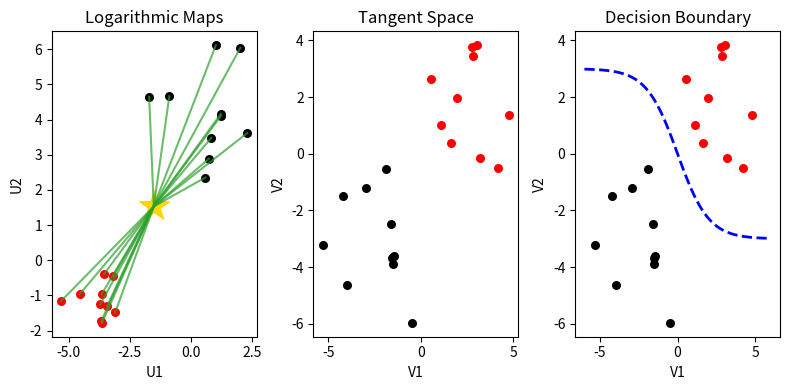

This figure's Python source:
"""
Vectorization of SPD manifold points and tangent space classification.
"""

import numpy as np
import matplotlib.pyplot as plt


class TangentSpace:
    def __init__(self):
        self.rng = np.random.default_rng(1)

        fig, axs = plt.subplots(nrows=1, ncols=3, figsize=(8, 4))
        fig.subplots_adjust(wspace=0.5)

        self.subplot_logarithmic_map(axs[0])
        self._generate_tangent_space_points()
        self.subplot_tangent_space(axs[1])
        self.subplot_decision_boundary(axs[2])

        plt.tight_layout()
        plt.savefig("tangent_space")

    def _generate_tangent_space_points(self):
        # Generate first cluster of points
        n_points = 10
        self.x_red = self.rng.normal(loc=3, scale=2.0, size=n_points)
        self.y_red = self.rng.normal(loc=2, scale=2.0, size=n_points)

        # Generate second cluster of points
        n_points = 10
        self.x_black = self.rng.normal(loc=-2, scale=2.0, size=n_points)
        self.y_black = self.rng.normal(loc=-3, scale=2.0, size=n_points)

    def subplot_logarithmic_map(self, ax):
        # Plot first cluster of points
        n_points = 10
        x_red = self.rng.normal(loc=-4, scale=1.0, size=n_points)
        y_red = self.rng.normal(loc=-1, scale=1.0, size=n_points)
        ax.scatter(x_red, y_red, color="red", s=30)

        # Plot second cluster of points
        n_points = 10
        x_black = self.rng.normal(loc=1, scale=1.0, size=n_points)
        y_black = self.rng.normal(loc=4, scale=1.0, size=n_points)
        ax.scatter(x_black, y_black, color="black", s=30)

        # Plot overall mean point
        mean_red = np.array([x_red.mean(), y_red.mean()])
        mean_black = np.array([x_black.mean(), y_black.mean()])
        overall_mean = (mean_red + mean_black) / 2
        ax.scatter(overall_mean[0], overall_mean[1], color="gold", s=500, marker="*")

        # Plot vectors from cluster points to mean point
        all_points = np.vstack(
            (np.column_stack((x_red, y_red)), np.column_stack((x_black, y_black)))
        )
        for point in all_points:
            ax.plot(
                [point[0], overall_mean[0]],
                [point[1], overall_mean[1]],
                color="tab:green",
                alpha=0.7,
            )

        # Label plot
        ax.set_xlabel("U1")
        ax.set_ylabel("U2")
        ax.set_title("Logarithmic Maps")

    def subplot_tangent_space(self, ax):
        # Plot clusters of points
        ax.scatter(self.x_red, self.y_red, color="red", s=30)
        ax.scatter(self.x_black, self.y_black, color="black", s=30)

        # Label plot
        ax.set_xlabel("V1")
        ax.set_ylabel("V2")
        ax.set_title("Tangent Space")

    def subplot_decision_boundary(self, ax):
        # Plot tangent space points
        self.subplot_tangent_space(ax)

        # Plot decision boundary
        x = np.linspace(-6, 6, 100)
        L, k, x0 = 6, 1.0, 0
        y_sigmoid = L / (1 + np.exp(k * (x - x0))) - L / 2
        ax.plot(x, y_sigmoid, color="blue", linewidth=2, linestyle="--")

        # Label plot
        ax.set_title("Decision Boundary")


TangentSpace()
